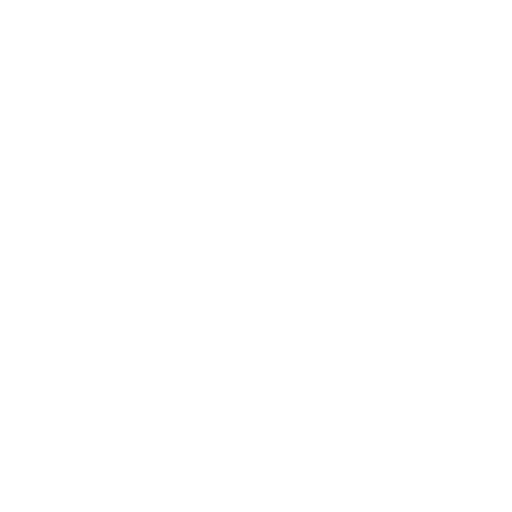
t = 0.00 s
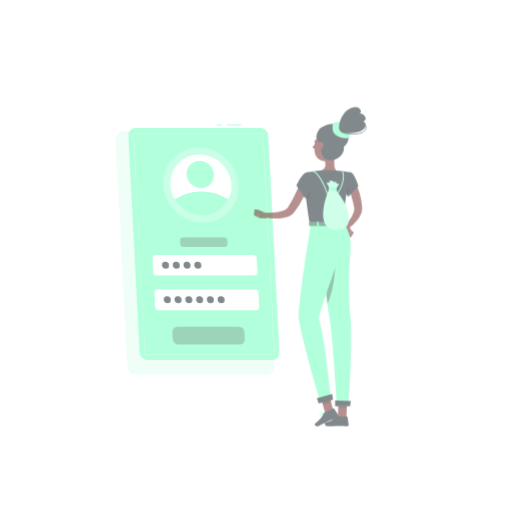
t = 0.42 s
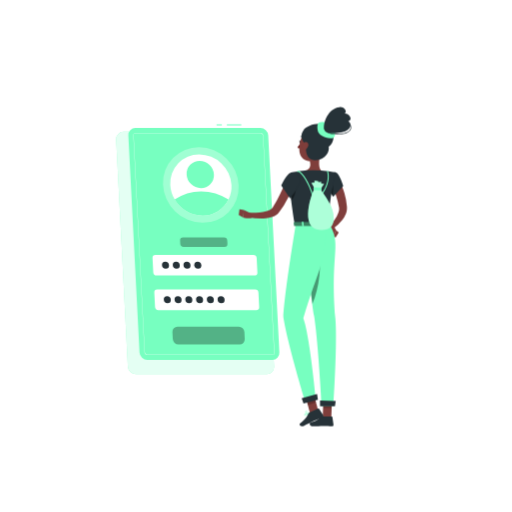
t = 0.83 s
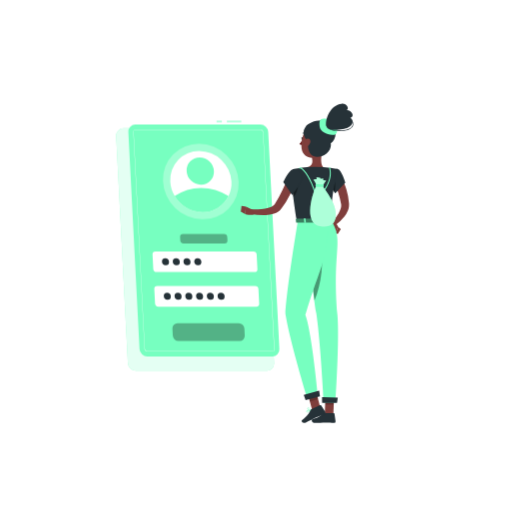
t = 1.25 s
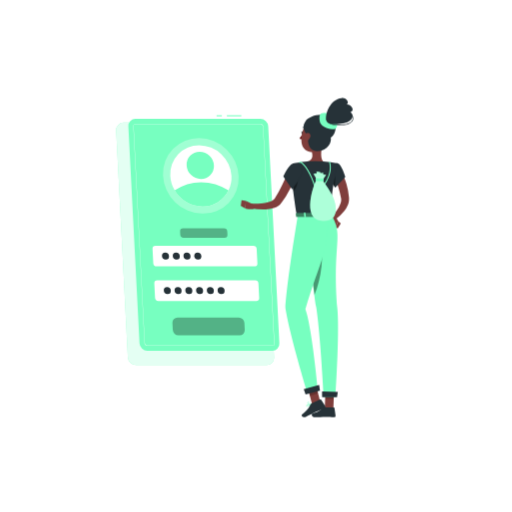
t = 1.67 s
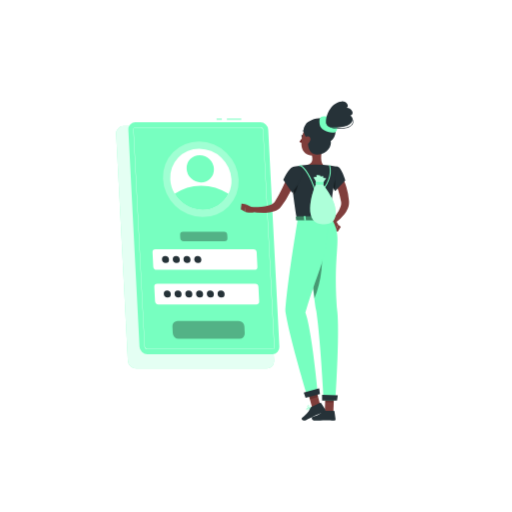
t = 2.08 s

The animated SVG that drew these frames (rendered in a browser with its animation timeline set to each time). Animation: 4 CSS @keyframes rules; one cycle of 2.50 s, repeats indefinitely.

<svg class="animated" id="freepik_stories-login" xmlns="http://www.w3.org/2000/svg" viewBox="0 0 500 500" version="1.1" xmlns:xlink="http://www.w3.org/1999/xlink" xmlns:svgjs="http://svgjs.com/svgjs"><style>svg#freepik_stories-login:not(.animated) .animable {opacity: 0;}svg#freepik_stories-login.animated #freepik--background-complete--inject-138 {animation: 1s 1 forwards cubic-bezier(.36,-0.01,.5,1.38) slideRight,1.5s Infinite  linear heartbeat;animation-delay: 0s,1s;}svg#freepik_stories-login.animated #freepik--Shadow--inject-138 {animation: 1s 1 forwards cubic-bezier(.36,-0.01,.5,1.38) slideRight,1.5s Infinite  linear floating;animation-delay: 0s,1s;}svg#freepik_stories-login.animated #freepik--Login--inject-138 {animation: 1s 1 forwards cubic-bezier(.36,-0.01,.5,1.38) fadeIn,1.5s Infinite  linear floating;animation-delay: 0s,1s;}svg#freepik_stories-login.animated #freepik--Character--inject-138 {animation: 1s 1 forwards cubic-bezier(.36,-0.01,.5,1.38) slideRight,1.5s Infinite  linear floating;animation-delay: 0s,1s;}            @keyframes slideRight {                0% {                    opacity: 0;                    transform: translateX(30px);                }                100% {                    opacity: 1;                    transform: translateX(0);                }            }                    @keyframes heartbeat {                0% {                    transform: scale(1);                }                10% {                    transform: scale(1.1);                }                30% {                    transform: scale(1);                }                40% {                    transform: scale(1);                }                50% {                    transform: scale(1.1);                }                60% {                    transform: scale(1);                }                100% {                    transform: scale(1);                }            }                    @keyframes floating {                0% {                    opacity: 1;                    transform: translateY(0px);                }                50% {                    transform: translateY(-10px);                }                100% {                    opacity: 1;                    transform: translateY(0px);                }            }                    @keyframes fadeIn {                0% {                    opacity: 0;                }                100% {                    opacity: 1;                }            }        .animator-hidden { display: none; }</style><g id="freepik--background-complete--inject-138" class="animable animator-hidden" style="transform-origin: 250px 226.87px;"><rect y="382.4" width="500" height="0.25" style="fill: rgb(235, 235, 235); transform-origin: 250px 382.525px;" id="el7457r08b4r7" class="animable"></rect><rect x="428.22" y="398.49" width="21.68" height="0.25" style="fill: rgb(235, 235, 235); transform-origin: 439.06px 398.615px;" id="elefnuyap0bwc" class="animable"></rect><rect x="310.56" y="393.31" width="34.11" height="0.25" style="fill: rgb(235, 235, 235); transform-origin: 327.615px 393.435px;" id="elb19ox4mvq5c" class="animable"></rect><rect x="396.59" y="389.21" width="44.53" height="0.25" style="fill: rgb(235, 235, 235); transform-origin: 418.855px 389.335px;" id="elj2masdjtm5" class="animable"></rect><rect x="161.88" y="394.25" width="11.14" height="0.25" style="fill: rgb(235, 235, 235); transform-origin: 167.45px 394.375px;" id="elq3or97nnsi" class="animable"></rect><rect x="114.58" y="394.25" width="38.39" height="0.25" style="fill: rgb(235, 235, 235); transform-origin: 133.775px 394.375px;" id="eljaw8w4ak8b" class="animable"></rect><rect x="66.31" y="390.03" width="27.7" height="0.25" style="fill: rgb(235, 235, 235); transform-origin: 80.16px 390.155px;" id="elejwb2b7iiai" class="animable"></rect><path d="M237,337.8H43.91a5.71,5.71,0,0,1-5.7-5.71V60.66A5.71,5.71,0,0,1,43.91,55H237a5.71,5.71,0,0,1,5.71,5.71V332.09A5.71,5.71,0,0,1,237,337.8ZM43.91,55.2a5.46,5.46,0,0,0-5.45,5.46V332.09a5.46,5.46,0,0,0,5.45,5.46H237a5.47,5.47,0,0,0,5.46-5.46V60.66A5.47,5.47,0,0,0,237,55.2Z" style="fill: rgb(235, 235, 235); transform-origin: 140.46px 196.4px;" id="elh77a0rp73l" class="animable"></path><path d="M453.31,337.8H260.21a5.72,5.72,0,0,1-5.71-5.71V60.66A5.72,5.72,0,0,1,260.21,55h193.1A5.71,5.71,0,0,1,459,60.66V332.09A5.71,5.71,0,0,1,453.31,337.8ZM260.21,55.2a5.47,5.47,0,0,0-5.46,5.46V332.09a5.47,5.47,0,0,0,5.46,5.46h193.1a5.47,5.47,0,0,0,5.46-5.46V60.66a5.47,5.47,0,0,0-5.46-5.46Z" style="fill: rgb(235, 235, 235); transform-origin: 356.75px 196.4px;" id="eltjm39xu32vh" class="animable"></path><path d="M115,174.63a20.91,20.91,0,0,0,0-41.82h-2.57v41.82Z" style="fill: rgb(224, 224, 224); transform-origin: 124.17px 153.72px;" id="el5u3jeowdi5" class="animable"></path><circle cx="112.41" cy="153.72" r="20.91" style="fill: rgb(245, 245, 245); transform-origin: 112.41px 153.72px;" id="el01582ja63ek3" class="animable"></circle><path d="M111.45,156.34a28,28,0,0,1-28-28V111.63a2.63,2.63,0,0,1,5.26,0v16.72a22.76,22.76,0,0,0,22.73,22.74,2.63,2.63,0,1,1,0,5.25Z" style="fill: rgb(224, 224, 224); transform-origin: 98.841px 132.674px;" id="elr6s5amlwox" class="animable"></path><path d="M62.83,126.35h46.52a4.86,4.86,0,0,0,4.7-6.1L110,105a4.86,4.86,0,0,0-4.69-3.62H66.87a4.87,4.87,0,0,0-4.7,3.62l-4,15.23A4.85,4.85,0,0,0,62.83,126.35Z" style="fill: rgb(245, 245, 245); transform-origin: 86.1058px 113.865px;" id="el155fwq6yfxh" class="animable"></path><path d="M410.28,174.63a20.91,20.91,0,1,0,0-41.82h-2.57v41.82Z" style="fill: rgb(224, 224, 224); transform-origin: 419.45px 153.72px;" id="el9ysrs1vxbhm" class="animable"></path><circle cx="407.71" cy="153.72" r="20.91" style="fill: rgb(245, 245, 245); transform-origin: 407.71px 153.72px;" id="el8p5suh24ihy" class="animable"></circle><path d="M406.75,156.34a28,28,0,0,1-28-28V111.63a2.63,2.63,0,0,1,5.26,0v16.72a22.76,22.76,0,0,0,22.73,22.74,2.63,2.63,0,1,1,0,5.25Z" style="fill: rgb(224, 224, 224); transform-origin: 394.141px 132.672px;" id="eltwu9zicskw" class="animable"></path><path d="M358.13,126.35h46.52a4.86,4.86,0,0,0,4.7-6.1l-4-15.23a4.86,4.86,0,0,0-4.69-3.62H362.17a4.87,4.87,0,0,0-4.7,3.62l-4,15.23A4.85,4.85,0,0,0,358.13,126.35Z" style="fill: rgb(245, 245, 245); transform-origin: 381.408px 113.875px;" id="elgpy0sz282d5" class="animable"></path><g id="ellgenhtqvehf"><rect x="133.98" y="256.92" width="15.21" height="58.93" style="fill: rgb(230, 230, 230); transform-origin: 141.585px 286.385px; transform: rotate(180deg);" class="animable"></rect></g><polygon points="92.75 315.85 143.22 315.85 150.84 246.88 100.37 246.88 92.75 315.85" style="fill: rgb(240, 240, 240); transform-origin: 121.795px 281.365px;" id="eli3ny8sjxe4d" class="animable"></polygon><polygon points="87.28 315.85 139.42 315.85 147.04 246.88 94.91 246.88 87.28 315.85" style="fill: rgb(245, 245, 245); transform-origin: 117.16px 281.365px;" id="elog4rgfmv5no" class="animable"></polygon><polygon points="135.65 310.42 142.07 252.32 98.67 252.32 92.25 310.42 135.65 310.42" style="fill: rgb(255, 255, 255); transform-origin: 117.16px 281.37px;" id="eli5518x2g2zf" class="animable"></polygon><path d="M126.69,296.33,127,294c1.61-14.58-7.49-27.57-19.31-27.57h0l-.27,2.37c-1.61,14.57,7.49,27.56,19.32,27.56Z" style="fill: rgb(245, 245, 245); transform-origin: 117.21px 281.395px;" id="elp6lyqqg5acj" class="animable"></path><g id="elvwmoy5q7ufq"><rect x="59.08" y="315.85" width="44.84" height="66.55" style="fill: rgb(230, 230, 230); transform-origin: 81.5px 349.125px; transform: rotate(180deg);" class="animable"></rect></g><polygon points="63.59 382.4 59.08 382.4 59.08 369.57 68.32 369.57 63.59 382.4" style="fill: rgb(240, 240, 240); transform-origin: 63.7px 375.985px;" id="el5ffy6em26he" class="animable"></polygon><g id="el9rqv9aw8lgl"><rect x="184.75" y="315.85" width="44.84" height="66.55" style="fill: rgb(230, 230, 230); transform-origin: 207.17px 349.125px; transform: rotate(180deg);" class="animable"></rect></g><g id="eli4uovc54yh"><rect x="59.08" y="315.85" width="129.61" height="58.67" style="fill: rgb(240, 240, 240); transform-origin: 123.885px 345.185px; transform: rotate(180deg);" class="animable"></rect></g><polygon points="184.18 382.4 188.69 382.4 188.69 369.57 179.45 369.57 184.18 382.4" style="fill: rgb(240, 240, 240); transform-origin: 184.07px 375.985px;" id="elg53tyo17sy" class="animable"></polygon><g id="elgf9gyz23edp"><rect x="62.58" y="319.52" width="122.61" height="23.68" style="fill: rgb(230, 230, 230); transform-origin: 123.885px 331.36px; transform: rotate(180deg);" class="animable"></rect></g><path d="M115.71,335h16.35a25.84,25.84,0,0,0,18.78-8.08H96.93A25.87,25.87,0,0,0,115.71,335Z" style="fill: rgb(240, 240, 240); transform-origin: 123.885px 330.96px;" id="elawhfrivsxdw" class="animable"></path><g id="el6itza2oqirr"><rect x="62.58" y="347.02" width="122.61" height="23.68" style="fill: rgb(230, 230, 230); transform-origin: 123.885px 358.86px; transform: rotate(180deg);" class="animable"></rect></g><path d="M115.71,362.46h16.35a25.84,25.84,0,0,0,18.78-8.08H96.93A25.87,25.87,0,0,0,115.71,362.46Z" style="fill: rgb(240, 240, 240); transform-origin: 123.885px 358.42px;" id="elolgdgd76yvc" class="animable"></path><path d="M180.48,313.14h1.16c0-2.39,0-8.44.12-22.31.21-25.15.61-26.68.61-26.68l-2.76,11.61C177.86,288.61,180.12,301.53,180.48,313.14Z" style="fill: rgb(230, 230, 230); transform-origin: 180.662px 288.645px;" id="elajyk5nwe05" class="animable"></path><path d="M178.19,274c-4-4.73-12.45-6.11-21.13-7.29-3.41-.46,8.95,7.33,15,12.86,4.7,4.3,7.7,5.49,9,9.77C181.72,284,181.61,278.11,178.19,274Z" style="fill: rgb(230, 230, 230); transform-origin: 168.927px 278.015px;" id="elz1j5u8rx99n" class="animable"></path><path d="M183.46,282.48c4-4.73,12.45-6.1,21.13-7.28,3.41-.46-9,7.33-15,12.86-4.7,4.3-7.7,5.49-9,9.77C179.93,292.49,180,286.56,183.46,282.48Z" style="fill: rgb(230, 230, 230); transform-origin: 192.719px 286.505px;" id="elt0esxxtcquh" class="animable"></path><path d="M181.76,263c3-5.66,10.46-11,18.87-13,3.3-.79-7.65,10.44-11.81,17.69-3.23,5.62-7.51,12.24-8.18,17C179.64,275.31,178.78,268.69,181.76,263Z" style="fill: rgb(230, 230, 230); transform-origin: 190.473px 267.325px;" id="elqw3ymc21qhi" class="animable"></path><path d="M181.4,315.85h0c-3.54,0-6.47-1.77-6.68-4.05l-.59-3.88h14.55l-.6,3.88C187.88,314.08,185,315.85,181.4,315.85Z" style="fill: rgb(240, 240, 240); transform-origin: 181.405px 311.885px;" id="ely3x5sg8aet" class="animable"></path><polygon points="189.62 309.41 173.19 309.41 172.72 305.08 190.09 305.08 189.62 309.41" style="fill: rgb(240, 240, 240); transform-origin: 181.405px 307.245px;" id="elffr5l50jv7f" class="animable"></polygon><g id="elbzjfkptlz64"><rect x="169.54" y="80.59" width="160.21" height="146.13" style="fill: rgb(230, 230, 230); transform-origin: 249.645px 153.655px; transform: rotate(180deg);" class="animable"></rect></g><g id="el9b02ioak9ho"><rect x="165.93" y="80.59" width="162.24" height="146.13" style="fill: rgb(245, 245, 245); transform-origin: 247.05px 153.655px; transform: rotate(180deg);" class="animable"></rect></g><g id="elbl6w9wgj0b7"><rect x="180.54" y="79.01" width="133.04" height="149.3" style="fill: rgb(250, 250, 250); transform-origin: 247.06px 153.66px; transform: rotate(90deg);" class="animable"></rect></g><polygon points="303.39 220.18 244.63 87.14 224.67 87.14 283.43 220.18 303.39 220.18" style="fill: rgb(255, 255, 255); transform-origin: 264.03px 153.66px;" id="elsqpc101csyo" class="animable"></polygon><polygon points="277.77 220.18 219.01 87.14 205.27 87.14 264.03 220.18 277.77 220.18" style="fill: rgb(255, 255, 255); transform-origin: 241.52px 153.66px;" id="elbax4rnp9qj9" class="animable"></polygon><g id="elgkultczb9s"><rect x="157.46" y="149.8" width="133.04" height="7.72" style="fill: rgb(230, 230, 230); transform-origin: 223.98px 153.66px; transform: rotate(90deg);" class="animable"></rect></g><g id="el0wnqd7o5gz8"><rect x="208.78" y="149.8" width="133.04" height="7.72" style="fill: rgb(230, 230, 230); transform-origin: 275.3px 153.66px; transform: rotate(90deg);" class="animable"></rect></g><g id="el8189mt3yk0h"><rect x="150.54" y="148.42" width="142.06" height="9.76" style="fill: rgb(245, 245, 245); transform-origin: 221.57px 153.3px; transform: rotate(90deg);" class="animable"></rect></g><g id="elz4qu9petbal"><rect x="201.86" y="148.42" width="142.06" height="9.76" style="fill: rgb(245, 245, 245); transform-origin: 272.89px 153.3px; transform: rotate(90deg);" class="animable"></rect></g><g id="elwpe1utwmcy"><rect x="106.23" y="153.31" width="133.04" height="0.69" style="fill: rgb(230, 230, 230); transform-origin: 172.75px 153.655px; transform: rotate(90deg);" class="animable"></rect></g><path d="M163.22,72.17H336.78a.85.85,0,0,1,.84.84h0a.84.84,0,0,1-.84.83H163.22a.84.84,0,0,1-.84-.83h0A.85.85,0,0,1,163.22,72.17Z" style="fill: rgb(230, 230, 230); transform-origin: 250px 73.005px;" id="el60r7vv1d01m" class="animable"></path><path d="M329.75,77.68h0a1.13,1.13,0,0,0,1.12-1.13V74.13A1.12,1.12,0,0,0,329.75,73h0a1.13,1.13,0,0,0-1.13,1.12v2.42A1.14,1.14,0,0,0,329.75,77.68Z" style="fill: rgb(230, 230, 230); transform-origin: 329.745px 75.34px;" id="elqkozixkg3dm" class="animable"></path><path d="M175.8,77.68h0a1.14,1.14,0,0,0,1.13-1.13V74.13A1.13,1.13,0,0,0,175.8,73h0a1.12,1.12,0,0,0-1.12,1.12v2.42A1.13,1.13,0,0,0,175.8,77.68Z" style="fill: rgb(230, 230, 230); transform-origin: 175.805px 75.34px;" id="el0ug4f36dquqh" class="animable"></path><g id="elmxu8rv9ga6c"><rect x="163.48" y="73.01" width="162.13" height="114.44" style="fill: rgb(224, 224, 224); opacity: 0.6; transform-origin: 244.545px 130.23px; transform: rotate(180deg);" class="animable"></rect></g><rect x="306.95" y="259.97" width="38.72" height="23.7" rx="5.38" style="fill: rgb(250, 250, 250); transform-origin: 326.31px 271.82px;" id="el7xbvebeh2w2" class="animable"></rect><rect x="306.95" y="255.59" width="38.72" height="5.08" rx="1.81" style="fill: rgb(230, 230, 230); transform-origin: 326.31px 258.13px;" id="elibf4igokjop" class="animable"></rect><path d="M307.52,310s.51,16.67,19.93,16.67S347.38,310,347.38,310Z" style="fill: rgb(240, 240, 240); transform-origin: 327.45px 318.335px;" id="elmdc0t3qyttq" class="animable"></path><path d="M351.8,310s.51,16.67,19.93,16.67S391.66,310,391.66,310Z" style="fill: rgb(240, 240, 240); transform-origin: 371.73px 318.335px;" id="elg5i9oyapnt8" class="animable"></path><rect x="336.24" y="249.24" width="53.2" height="34.44" rx="7.4" style="fill: rgb(240, 240, 240); transform-origin: 362.84px 266.46px;" id="elm3mtadzkrz" class="animable"></rect><rect x="336.24" y="243.22" width="53.2" height="6.98" rx="2.48" style="fill: rgb(245, 245, 245); transform-origin: 362.84px 246.71px;" id="elc7hi5jv1hzq" class="animable"></rect><g id="el14sjkx7asvz"><rect x="292.9" y="299.75" width="5.04" height="82.64" style="fill: rgb(230, 230, 230); transform-origin: 295.42px 341.07px; transform: rotate(180deg);" class="animable"></rect></g><rect x="411.13" y="283.67" width="27.29" height="16.08" style="fill: rgb(230, 230, 230); transform-origin: 424.775px 291.71px;" id="el7x7ql4oywte" class="animable"></rect><g id="el9zv4bf71c4m"><rect x="275.45" y="283.67" width="135.68" height="16.08" style="fill: rgb(245, 245, 245); transform-origin: 343.29px 291.71px; transform: rotate(180deg);" class="animable"></rect></g><rect x="411.13" y="326.62" width="27.29" height="16.08" style="fill: rgb(230, 230, 230); transform-origin: 424.775px 334.66px;" id="elsb8y7g54do" class="animable"></rect><g id="elckxamd60vt6"><rect x="275.45" y="326.62" width="135.68" height="16.08" style="fill: rgb(245, 245, 245); transform-origin: 343.29px 334.66px; transform: rotate(180deg);" class="animable"></rect></g><g id="elxbaz5ljahm"><rect x="428.58" y="299.75" width="5.04" height="82.64" style="fill: rgb(230, 230, 230); transform-origin: 431.1px 341.07px; transform: rotate(180deg);" class="animable"></rect></g><g id="el59mlp43wg95"><rect x="406.09" y="299.75" width="5.04" height="82.64" style="fill: rgb(245, 245, 245); transform-origin: 408.61px 341.07px; transform: rotate(180deg);" class="animable"></rect></g><g id="elcqtb6d0nz86"><rect x="275.45" y="299.75" width="5.04" height="82.64" style="fill: rgb(245, 245, 245); transform-origin: 277.97px 341.07px; transform: rotate(180deg);" class="animable"></rect></g></g><g id="freepik--Shadow--inject-138" class="animable animator-hidden" style="transform-origin: 250px 416.24px;"><ellipse id="freepik--path--inject-138" cx="250" cy="416.24" rx="193.89" ry="11.32" style="fill: rgb(245, 245, 245); transform-origin: 250px 416.24px;" class="animable"></ellipse></g><g id="freepik--Login--inject-138" class="animable" style="transform-origin: 193.11px 243.48px;"><path d="M260.41,365.5H132.84a8.13,8.13,0,0,1-8-7.64L113.4,136.31a7.17,7.17,0,0,1,7.24-7.63H248.21a8.12,8.12,0,0,1,8,7.63l11.42,221.55A7.18,7.18,0,0,1,260.41,365.5Z" style="fill: rgb(119, 255, 192); transform-origin: 190.515px 247.09px;" id="elx6pdg6twu6p" class="animable"></path><g id="elo6luetamnmn"><path d="M260.41,365.5H132.84a8.13,8.13,0,0,1-8-7.64L113.4,136.31a7.17,7.17,0,0,1,7.24-7.63H248.21a8.12,8.12,0,0,1,8,7.63l11.42,221.55A7.18,7.18,0,0,1,260.41,365.5Z" style="fill: rgb(255, 255, 255); opacity: 0.8; transform-origin: 190.515px 247.09px;" class="animable"></path></g><rect x="221.51" y="121.46" width="14.11" height="1" style="fill: rgb(119, 255, 192); transform-origin: 228.565px 121.96px;" id="elfiki42m6625" class="animable"></rect><rect x="211.45" y="121.46" width="5.17" height="1" style="fill: rgb(119, 255, 192); transform-origin: 214.035px 121.96px;" id="elxojwnm8tg0o" class="animable"></rect><path d="M265.9,351.44h-122a7.77,7.77,0,0,1-7.68-7.29l-10.92-211.9a6.86,6.86,0,0,1,6.93-7.3h122a7.77,7.77,0,0,1,7.67,7.3l10.92,211.9A6.85,6.85,0,0,1,265.9,351.44Z" style="fill: rgb(119, 255, 192); transform-origin: 199.06px 238.195px;" id="elhjdg3ekzcw" class="animable"></path><path d="M265.9,346.57h-122a2.92,2.92,0,0,1-2.81-2.68L130.16,132a2,2,0,0,1,.54-1.55,2,2,0,0,1,1.52-.62h122a2.92,2.92,0,0,1,2.8,2.68L268,344.4a2,2,0,0,1-2.05,2.17ZM132.22,130.08a1.79,1.79,0,0,0-1.34.54,1.84,1.84,0,0,0-.47,1.37l10.92,211.89a2.67,2.67,0,0,0,2.56,2.44h122a1.74,1.74,0,0,0,1.33-.54,1.76,1.76,0,0,0,.47-1.37L256.78,132.52a2.66,2.66,0,0,0-2.55-2.44Z" style="fill: rgb(255, 255, 255); transform-origin: 199.08px 238.2px;" id="eltyrn4c0i2l" class="animable"></path><g id="elpegdpgyq2we"><ellipse cx="196.09" cy="180.61" rx="36" ry="37.9" style="fill: rgb(255, 255, 255); opacity: 0.3; transform-origin: 196.09px 180.61px; transform: rotate(-45.74deg);" class="animable"></ellipse></g><path d="M226,180.61a28.71,28.71,0,0,1-2.87,14.24,28.07,28.07,0,0,1-25.47,15.65,31.75,31.75,0,0,1-27.08-15.65,30.78,30.78,0,0,1-4.34-14.24,28.09,28.09,0,0,1,28.34-29.88A31.81,31.81,0,0,1,226,180.61Z" style="fill: rgb(255, 255, 255); transform-origin: 196.115px 180.615px;" id="elus2o1sh4lu" class="animable"></path><path d="M223.1,194.85a28.07,28.07,0,0,1-25.47,15.65,31.75,31.75,0,0,1-27.08-15.65,45.16,45.16,0,0,1,25.86-8A49.14,49.14,0,0,1,223.1,194.85Z" style="fill: rgb(119, 255, 192); transform-origin: 196.825px 198.676px;" id="eltx8ldji0gn" class="animable"></path><g id="elvrmj9a8w8k8"><ellipse cx="195.56" cy="170.39" rx="12.97" ry="13.66" style="fill: rgb(119, 255, 192); transform-origin: 195.56px 170.39px; transform: rotate(-45.74deg);" class="animable"></ellipse></g><path d="M248.41,269H152.88a3.29,3.29,0,0,1-3.25-3.09l-.72-14a2.9,2.9,0,0,1,2.93-3.08h95.53a3.29,3.29,0,0,1,3.25,3.08l.72,14A2.9,2.9,0,0,1,248.41,269Z" style="fill: rgb(255, 255, 255); transform-origin: 200.125px 258.915px;" id="elakrloc5u8o" class="animable"></path><g id="elj2vro5sqf2"><path d="M219.16,241.1h-39.9A3.29,3.29,0,0,1,176,238l-.15-3a2.9,2.9,0,0,1,2.93-3.09h39.89a3.29,3.29,0,0,1,3.25,3.09l.16,3A2.92,2.92,0,0,1,219.16,241.1Z" style="opacity: 0.3; transform-origin: 198.965px 236.505px;" class="animable"></path></g><g id="elz2r9g7neoza"><path d="M234,336.31H174.23a5.61,5.61,0,0,1-5.53-5.26l-.35-6.9a5,5,0,0,1,5-5.26H233.1a5.61,5.61,0,0,1,5.53,5.26l.35,6.9A5,5,0,0,1,234,336.31Z" style="opacity: 0.3; transform-origin: 203.665px 327.6px;" class="animable"></path></g><path d="M250.16,302.86H154.62a3.3,3.3,0,0,1-3.25-3.09l-.72-14a2.91,2.91,0,0,1,2.93-3.09h95.53a3.29,3.29,0,0,1,3.25,3.09l.73,14A2.92,2.92,0,0,1,250.16,302.86Z" style="fill: rgb(255, 255, 255); transform-origin: 201.87px 292.77px;" id="elpy0y1q77sxe" class="animable"></path><path d="M165,258.91a3.22,3.22,0,0,1-3.25,3.42,3.64,3.64,0,0,1-3.59-3.42,3.21,3.21,0,0,1,3.24-3.42A3.65,3.65,0,0,1,165,258.91Z" style="fill: rgb(38, 50, 56); transform-origin: 161.58px 258.91px;" id="el8w6wxkffrx5" class="animable"></path><path d="M175.53,258.91a3.21,3.21,0,0,1-3.24,3.42,3.63,3.63,0,0,1-3.59-3.42,3.21,3.21,0,0,1,3.24-3.42A3.63,3.63,0,0,1,175.53,258.91Z" style="fill: rgb(38, 50, 56); transform-origin: 172.115px 258.91px;" id="elm64cuux9tsd" class="animable"></path><path d="M186,258.91a3.21,3.21,0,0,1-3.24,3.42,3.65,3.65,0,0,1-3.6-3.42,3.22,3.22,0,0,1,3.25-3.42A3.64,3.64,0,0,1,186,258.91Z" style="fill: rgb(38, 50, 56); transform-origin: 182.58px 258.91px;" id="eldv27ubyerwj" class="animable"></path><path d="M196.55,258.91a3.22,3.22,0,0,1-3.24,3.42,3.65,3.65,0,0,1-3.6-3.42,3.22,3.22,0,0,1,3.24-3.42A3.65,3.65,0,0,1,196.55,258.91Z" style="fill: rgb(38, 50, 56); transform-origin: 193.13px 258.91px;" id="elvy87jjl1am8" class="animable"></path><path d="M166.77,292.75a3.21,3.21,0,0,1-3.24,3.42,3.65,3.65,0,0,1-3.6-3.42,3.22,3.22,0,0,1,3.25-3.42A3.64,3.64,0,0,1,166.77,292.75Z" style="fill: rgb(38, 50, 56); transform-origin: 163.35px 292.75px;" id="elspg7a7vwml" class="animable"></path><path d="M177.28,292.75a3.22,3.22,0,0,1-3.24,3.42,3.65,3.65,0,0,1-3.6-3.42,3.21,3.21,0,0,1,3.24-3.42A3.65,3.65,0,0,1,177.28,292.75Z" style="fill: rgb(38, 50, 56); transform-origin: 173.86px 292.75px;" id="elc3uzsz6e1sk" class="animable"></path><path d="M187.79,292.75a3.22,3.22,0,0,1-3.25,3.42,3.63,3.63,0,0,1-3.59-3.42,3.21,3.21,0,0,1,3.24-3.42A3.65,3.65,0,0,1,187.79,292.75Z" style="fill: rgb(38, 50, 56); transform-origin: 184.37px 292.75px;" id="el8klstsw8r98" class="animable"></path><path d="M198.29,292.75a3.21,3.21,0,0,1-3.24,3.42,3.65,3.65,0,0,1-3.6-3.42,3.22,3.22,0,0,1,3.25-3.42A3.63,3.63,0,0,1,198.29,292.75Z" style="fill: rgb(38, 50, 56); transform-origin: 194.87px 292.75px;" id="elq8yqg0abd5n" class="animable"></path><path d="M208.8,292.75a3.21,3.21,0,0,1-3.24,3.42,3.65,3.65,0,0,1-3.6-3.42,3.22,3.22,0,0,1,3.24-3.42A3.65,3.65,0,0,1,208.8,292.75Z" style="fill: rgb(38, 50, 56); transform-origin: 205.38px 292.75px;" id="elaixnuyhh92j" class="animable"></path><path d="M219.31,292.75a3.22,3.22,0,0,1-3.25,3.42,3.64,3.64,0,0,1-3.59-3.42,3.21,3.21,0,0,1,3.24-3.42A3.65,3.65,0,0,1,219.31,292.75Z" style="fill: rgb(38, 50, 56); transform-origin: 215.89px 292.75px;" id="el82om9aa8m48" class="animable"></path></g><g id="freepik--Character--inject-138" class="animable animator-active" style="transform-origin: 290.067px 260.484px;"><path d="M333,176.62c.25.38.38.58.54.85l.45.74c.29.5.55,1,.8,1.49.5,1,1,2,1.4,3a55.2,55.2,0,0,1,2.16,6.09,63.77,63.77,0,0,1,2.38,12.54l.07.79a4.59,4.59,0,0,1,0,.48l0,.53a12.79,12.79,0,0,1-.12,2.08,17.14,17.14,0,0,1-1,3.73,25.81,25.81,0,0,1-3.46,6,42.89,42.89,0,0,1-9.31,8.81l-2.76-3.23a57.35,57.35,0,0,0,6.64-9.19,21,21,0,0,0,2-4.72,9.53,9.53,0,0,0,.33-2.14,4.69,4.69,0,0,0,0-.93l0-.21a1.3,1.3,0,0,0,0-.28l-.12-.7a79.26,79.26,0,0,0-2.72-11c-.58-1.79-1.29-3.52-2-5.21-.35-.85-.75-1.68-1.15-2.48l-.62-1.18-.31-.55-.26-.44Z" style="fill: rgb(128, 62, 60); transform-origin: 332.478px 200.185px;" id="elq78t4id2dcj" class="animable"></path><path d="M323.7,223.77l3.62,7.65,2.87-6.47s-2.55-5.6-6-5.08Z" style="fill: rgb(127, 62, 59); transform-origin: 326.945px 225.628px;" id="eliy787370e7" class="animable"></path><polygon points="329.91 231.8 332.79 227.08 330.19 224.95 327.32 231.42 329.91 231.8" style="fill: rgb(127, 62, 59); transform-origin: 330.055px 228.375px;" id="elehiosgyo54b" class="animable"></polygon><path d="M313.63,408.22a10.27,10.27,0,0,0,2.22-.3.22.22,0,0,0,.15-.16.2.2,0,0,0-.09-.2c-.29-.19-2.83-1.83-3.81-1.39a.68.68,0,0,0-.39.56,1.13,1.13,0,0,0,.33,1A2.37,2.37,0,0,0,313.63,408.22Zm1.65-.59c-1.45.3-2.55.25-3-.14a.77.77,0,0,1-.21-.71c0-.17.1-.22.17-.25C312.78,406.29,314.25,407,315.28,407.63Z" style="fill: rgb(119, 255, 192); transform-origin: 313.848px 407.16px;" id="ela1xarl2rxsl" class="animable"></path><path d="M315.8,407.92l.1,0a.22.22,0,0,0,.1-.18c0-.1,0-2.51-.92-3.32a1.05,1.05,0,0,0-.84-.26.69.69,0,0,0-.67.55c-.19.95,1.33,2.75,2.13,3.21Zm-1.43-3.39a.61.61,0,0,1,.44.17,4.53,4.53,0,0,1,.78,2.64c-.8-.64-1.75-2-1.63-2.57,0-.09.07-.21.32-.24Z" style="fill: rgb(119, 255, 192); transform-origin: 314.777px 406.035px;" id="ell5rsg1uwdcs" class="animable"></path><path d="M304.19,404.14a.21.21,0,0,0-.14-.34c-.41,0-4-.17-4.82.71l0,.06a.63.63,0,0,0-.09.62,1.11,1.11,0,0,0,.73.73c1.16.36,3.21-.95,4.33-1.76Zm-4.66.63c.45-.48,2.43-.61,3.91-.59-1.55,1.06-2.84,1.56-3.49,1.36a.72.72,0,0,1-.48-.48.27.27,0,0,1,0-.25Z" style="fill: rgb(119, 255, 192); transform-origin: 301.666px 404.884px;" id="els8ur6nrty6l" class="animable"></path><path d="M304.19,404.14l0,0a.23.23,0,0,0,0-.2c-.05-.08-1.17-2-2.49-2.4a1.45,1.45,0,0,0-1.14.14c-.48.28-.51.61-.45.82.26.93,2.81,1.75,3.91,1.74A.2.2,0,0,0,304.19,404.14Zm-3.59-2a.84.84,0,0,1,.19-.14,1,1,0,0,1,.84-.11c.87.23,1.68,1.35,2.05,1.9-1.19-.13-3-.86-3.15-1.42A.23.23,0,0,1,300.6,402.13Z" style="fill: rgb(119, 255, 192); transform-origin: 302.15px 402.861px;" id="elnjtqvxjamli" class="animable"></path><path d="M315.2,147.33c-1,5-3.16,15.81.31,19.13,0,0-1.36,5-10.59,5-10.16,0-4.85-5-4.85-5,5.54-1.32,5.4-5.44,4.43-9.3Z" style="fill: rgb(127, 62, 59); transform-origin: 307.097px 159.395px;" id="el13hf72i4ctf9" class="animable"></path><path d="M298.28,135.61a.53.53,0,0,0,.17,0,.4.4,0,0,0,.18-.54,3.94,3.94,0,0,0-2.88-2.2.41.41,0,0,0-.44.35.4.4,0,0,0,.35.44h0a3.14,3.14,0,0,1,2.26,1.77A.4.4,0,0,0,298.28,135.61Z" style="fill: rgb(38, 50, 56); transform-origin: 296.991px 134.243px;" id="elfxm4fkrrvph" class="animable"></path><path d="M295.25,140a18.26,18.26,0,0,1-2.92,4,2.91,2.91,0,0,0,2.33.74Z" style="fill: rgb(99, 15, 15); transform-origin: 293.79px 142.382px;" id="el03fuir7hwcql" class="animable"></path><path d="M296,138.87c-.08.67-.51,1.17-.94,1.12s-.73-.64-.65-1.31.51-1.17,1-1.12S296.07,138.2,296,138.87Z" style="fill: rgb(38, 50, 56); transform-origin: 295.206px 138.775px;" id="el14gw8woo6yh" class="animable"></path><path d="M295.54,137.62,294,137S294.65,138.32,295.54,137.62Z" style="fill: rgb(38, 50, 56); transform-origin: 294.77px 137.412px;" id="el8szazgd3t4" class="animable"></path><polygon points="313.02 402.24 304.86 404.14 299.9 385.38 308.06 383.48 313.02 402.24" style="fill: rgb(127, 62, 59); transform-origin: 306.46px 393.81px;" id="elukiwwzbmlz" class="animable"></polygon><polygon points="325.54 407.72 317.17 407.72 317.82 388.33 326.2 388.33 325.54 407.72" style="fill: rgb(127, 62, 59); transform-origin: 321.685px 398.025px;" id="elvuerjconrjl" class="animable"></polygon><path d="M316.5,406.75h9.41a.67.67,0,0,1,.67.58l1.07,7.44a1.34,1.34,0,0,1-1.34,1.49c-3.28-.05-4.86-.25-9-.25-2.55,0-6.27.27-9.78.27s-3.71-3.48-2.24-3.79c6.56-1.42,7.6-3.36,9.81-5.22A2.17,2.17,0,0,1,316.5,406.75Z" style="fill: rgb(38, 50, 56); transform-origin: 316.043px 411.515px;" id="elf2g8s1lpag9" class="animable"></path><path d="M304.14,402.89l8.55-3.93a.66.66,0,0,1,.84.24l4.09,6.32a1.35,1.35,0,0,1-.6,1.91c-3,1.32-4.52,1.81-8.28,3.54-2.31,1.06-7,3.5-10.18,5s-4.82-1.61-3.62-2.51c5.37-4,6.91-6.87,8.14-9.48A2.14,2.14,0,0,1,304.14,402.89Z" style="fill: rgb(38, 50, 56); transform-origin: 306.176px 407.634px;" id="elv54l1s19tbc" class="animable"></path><g id="elxdsykzj2rt"><polygon points="299.9 385.38 302.56 395.44 310.62 393.15 308.07 383.48 299.9 385.38" style="opacity: 0.2; transform-origin: 305.26px 389.46px;" class="animable"></polygon></g><g id="elaau8k8eysj"><polygon points="326.2 388.33 317.82 388.33 317.49 398.33 325.87 398.33 326.2 388.33" style="opacity: 0.2; transform-origin: 321.845px 393.33px;" class="animable"></polygon></g><path d="M330,168.36c3.48.77,7.2,13.28,7.2,13.28l-9.84,10.47s-8.17-11.76-6.5-16.08C322.55,171.52,325.85,167.46,330,168.36Z" style="fill: rgb(38, 50, 56); transform-origin: 328.917px 180.172px;" id="el4t3pqg1i7p2" class="animable"></path><g id="el5xb490ssdwg"><path d="M324.44,176.33c-1.76-1.61-2.95-1.13-3.76.15-.8,3.72,3.94,11.51,5.85,14.46C327.41,187.42,328.42,180,324.44,176.33Z" style="opacity: 0.4; transform-origin: 323.96px 183.124px;" class="animable"></path></g><path d="M285.91,168.61s-4,1.4,4,50.55h34c-.57-13.84-.59-22.38,6-50.8a100.28,100.28,0,0,0-14.45-1.9,107.4,107.4,0,0,0-15.44,0C293.43,167.07,285.91,168.61,285.91,168.61Z" style="fill: rgb(38, 50, 56); transform-origin: 307.41px 192.671px;" id="elz7gm9v1vuu" class="animable"></path><g id="el7z462f1vpa4"><path d="M285.6,187.47c.22,2.39.51,5.08.89,8.12,2.79-2.51,5.07-9.65,4.23-13.81A24.59,24.59,0,0,0,285.6,187.47Z" style="opacity: 0.4; transform-origin: 288.248px 188.685px;" class="animable"></path></g><path d="M289.24,180a148.06,148.06,0,0,1-6.19,13.55,83.26,83.26,0,0,1-8,13l-.64.79-.32.39c-.11.13-.2.25-.37.43a12.44,12.44,0,0,1-2,1.76,16.3,16.3,0,0,1-4.18,2.08,30.53,30.53,0,0,1-8,1.42,59.36,59.36,0,0,1-15.16-1.35l.55-4.2c2.3,0,4.71,0,7-.19a56.44,56.44,0,0,0,6.86-.76,27,27,0,0,0,6.14-1.72,9.17,9.17,0,0,0,2.21-1.34,4.57,4.57,0,0,0,.69-.72s.12-.16.2-.27l.23-.33.47-.66a99.14,99.14,0,0,0,6.69-12.11c2-4.25,4-8.66,5.83-13Z" style="fill: rgb(128, 62, 60); transform-origin: 266.81px 195.118px;" id="elpj1sp08ea88" class="animable"></path><path d="M285.91,168.61c-4.17,1-9.29,12.44-9.29,12.44l8.64,12.7s11.51-14.49,10.14-18.91C294,170.23,291,167.37,285.91,168.61Z" style="fill: rgb(38, 50, 56); transform-origin: 286.067px 181.035px;" id="elj0ng6k3h137" class="animable"></path><path d="M247.33,208.51l-7.21-3.33-.72,7.17s6,1.77,9,0Z" style="fill: rgb(127, 62, 59); transform-origin: 243.9px 209.158px;" id="elvd76rojs0bc" class="animable"></path><polygon points="235.81 204.46 235.12 209.92 239.4 212.35 240.12 205.18 235.81 204.46" style="fill: rgb(127, 62, 59); transform-origin: 237.62px 208.405px;" id="el9c5cs198oac" class="animable"></polygon><path d="M318.82,139.36c-1.53,8.17-2,11.67-6.68,15.38-7,5.58-16.75,1.92-17.69-6.54-.86-7.62,1.78-19.7,10.25-22A11.33,11.33,0,0,1,318.82,139.36Z" style="fill: rgb(127, 62, 59); transform-origin: 306.669px 141.599px;" id="elr55hsxxep9" class="animable"></path><path d="M300.87,141.08c-.47,4.17-.65,15,8.51,15.34,11.21.41,14.57-9.17,13.57-13,5.84-4.75,6.68-12.92.12-19.17s-21-2.76-25,3.33C293,135.13,300.87,141.08,300.87,141.08Z" style="fill: rgb(38, 50, 56); transform-origin: 312.017px 138.692px;" id="elbm03kje5j3k" class="animable"></path><path d="M312.1,126.68c-.54-4.4-.12-7.43,4-7.43s9.74,1.49,11.8,5.7,2.23,10.8-3.52,10.13S312.75,131.94,312.1,126.68Z" style="fill: rgb(119, 255, 192); transform-origin: 320.56px 127.189px;" id="elmwxc98gyihi" class="animable"></path><path d="M318.48,125.62c-1-5.24,3.69-20,15.08-21,5.28-.45,7.72,5.23,5,6.17,5-.06,8.2,6.55,3.54,7.54,3.68,2.36,2.77,7.2-2.48,9.58C335.71,129.71,319.83,132.88,318.48,125.62Z" style="fill: rgb(38, 50, 56); transform-origin: 331.357px 117.383px;" id="elmdbo1vmvnms" class="animable"></path><path d="M330.65,131.25c-3.67,0-7.5-.54-9.88-2.13a4.89,4.89,0,0,1-2.35-3.8.26.26,0,0,1,.23-.27.24.24,0,0,1,.27.23,4.46,4.46,0,0,0,2.13,3.43c4.53,3,15,2,18.26,1,2.82-.92,4.73-2.71,5.11-4.77a4.14,4.14,0,0,0-1.67-4,.24.24,0,0,1,0-.35.25.25,0,0,1,.35,0,4.66,4.66,0,0,1,1.85,4.53c-.41,2.25-2.44,4.17-5.44,5.15A32.69,32.69,0,0,1,330.65,131.25Z" style="fill: rgb(38, 50, 56); transform-origin: 331.717px 125.89px;" id="elhp0czhlauut" class="animable"></path><path d="M298.32,140a6.15,6.15,0,0,0-1.07,4.51c.33,2.1,2.37,2.24,3.85.9s2.77-3.76,1.68-5.5A2.62,2.62,0,0,0,298.32,140Z" style="fill: rgb(127, 62, 59); transform-origin: 300.182px 142.494px;" id="elwrq7g8mn44b" class="animable"></path><path d="M298.89,219.16s4.86,57.49,9.91,89.89c4.07,26.17,7.29,87.34,7.29,87.34h11.42s4.06-59.34,2-85.22c-5.23-65.5,6.44-70.84-5.57-92Z" style="fill: rgb(119, 255, 192); transform-origin: 314.492px 307.775px;" id="elj814s8ej1nb" class="animable"></path><g id="elomw3k0ms9zk"><path d="M313.27,240.89a55.8,55.8,0,0,0-10.79,16.28c1.33,12.92,2.91,27.26,4.59,39.82A110.38,110.38,0,0,0,313.27,240.89Z" style="opacity: 0.4; transform-origin: 308.482px 268.94px;" class="animable"></path></g><path d="M290.9,218.8s-10.55,62.79-12.21,91.09c4.14,26.17,21.08,81.49,21.08,81.49l10.39-3.77s-5.75-60.32-12-76.83c14.07-47.37,24.41-59.35,21.4-91.62C312.35,219.16,290.9,218.8,290.9,218.8Z" style="fill: rgb(119, 255, 192); transform-origin: 299.387px 305.09px;" id="elsdui1rzbmv" class="animable"></path><polygon points="298.38 394.14 312.42 390.33 311.62 384.73 296.59 388.8 298.38 394.14" style="fill: rgb(38, 50, 56); transform-origin: 304.505px 389.435px;" id="elrzu9ps2x6sr" class="animable"></polygon><polygon points="314.52 396.62 329.07 396.62 329.83 391.52 314.44 391 314.52 396.62" style="fill: rgb(38, 50, 56); transform-origin: 322.135px 393.81px;" id="ela8f8sfhyfzh" class="animable"></polygon><path d="M324.44,217.16l1.53,3.05c.12.24-.16.48-.55.48H289.74c-.3,0-.56-.15-.58-.35l-.31-3c0-.21.25-.39.58-.39h34.45A.63.63,0,0,1,324.44,217.16Z" style="fill: rgb(119, 255, 192); transform-origin: 307.424px 218.817px;" id="elvw1e7f1kp7o" class="animable"></path><g id="elnvzj9qnl9jh"><path d="M324.44,217.16l1.53,3.05c.12.24-.16.48-.55.48H289.74c-.3,0-.56-.15-.58-.35l-.31-3c0-.21.25-.39.58-.39h34.45A.63.63,0,0,1,324.44,217.16Z" style="opacity: 0.5; transform-origin: 307.424px 218.817px;" class="animable"></path></g><path d="M319.81,221h.92c.19,0,.33-.1.32-.21l-.44-4c0-.12-.17-.21-.35-.21h-.93c-.18,0-.32.09-.31.21l.43,4C319.47,220.92,319.63,221,319.81,221Z" style="fill: rgb(119, 255, 192); transform-origin: 320.035px 218.79px;" id="eljzv5egen2d" class="animable"></path><path d="M307.43,191.88a.52.52,0,0,1-.49-.37c-3.26-12.06-10-22-13.27-23.5a1.14,1.14,0,0,0-.85-.14.5.5,0,1,1-.41-.91,2,2,0,0,1,1.68.14c3.46,1.64,10.3,11.44,13.72,23.77,2.45,0,6.23-.33,7.15-.41,1.14-1.36,9.52-11.84,6.39-23.31a.49.49,0,0,1,.35-.61.5.5,0,0,1,.61.35c3.49,12.76-6.63,24.27-6.74,24.38a.46.46,0,0,1-.32.17C315.2,191.44,310.21,191.88,307.43,191.88Z" style="fill: rgb(119, 255, 192); transform-origin: 307.564px 179.202px;" id="elwnz64cz1m3" class="animable"></path><path d="M324,198.94c-5.45-10.21-7.68-10.93-8.65-14.21a17,17,0,0,1,3.1-5c-.66-.19-2.08-.47-3-.64.1-.45.21-.89.31-1.32a9.54,9.54,0,0,0-3,.14l0-1a13,13,0,0,0-3.87-.25q.17.71.33,1.44c-1,.19-2.52.5-3.25.71a14.4,14.4,0,0,1,3.05,5.57c-2.94,5.05-14.36,37.51,4.22,40S329.44,209.16,324,198.94Z" style="fill: rgb(119, 255, 192); transform-origin: 315.384px 200.615px;" id="elw6zt8jxsu7r" class="animable"></path><g id="elbsasvw96p6l"><path d="M324,198.94c-5.45-10.21-7.68-10.93-8.65-14.21a17,17,0,0,1,3.1-5c-.66-.19-2.08-.47-3-.64.1-.45.21-.89.31-1.32a9.54,9.54,0,0,0-3,.14l0-1a13,13,0,0,0-3.87-.25q.17.71.33,1.44c-1,.19-2.52.5-3.25.71a14.4,14.4,0,0,1,3.05,5.57c-2.94,5.05-14.36,37.51,4.22,40S329.44,209.16,324,198.94Z" style="fill: rgb(255, 255, 255); opacity: 0.4; transform-origin: 315.384px 200.615px;" class="animable"></path></g><path d="M308.26,183.41a6.29,6.29,0,0,0-.15,1.57c0,.37,1,.62,2.11.73s5.77.29,5.62-.23.23-1.23.25-1.67-1.85-.46-3.42-.4S308.57,182.85,308.26,183.41Z" style="fill: rgb(119, 255, 192); transform-origin: 312.099px 184.503px;" id="el1iurqbjaoo8" class="animable"></path><path d="M297.45,221h.92c.18,0,.32-.1.31-.21l-.43-4c0-.12-.17-.21-.36-.21H297c-.18,0-.32.09-.31.21l.43,4C297.1,220.92,297.26,221,297.45,221Z" style="fill: rgb(119, 255, 192); transform-origin: 297.685px 218.79px;" id="el42bgxkuy4g6" class="animable"></path></g><defs>     <filter id="active" height="200%">         <feMorphology in="SourceAlpha" result="DILATED" operator="dilate" radius="2"></feMorphology>                <feFlood flood-color="#32DFEC" flood-opacity="1" result="PINK"></feFlood>        <feComposite in="PINK" in2="DILATED" operator="in" result="OUTLINE"></feComposite>        <feMerge>            <feMergeNode in="OUTLINE"></feMergeNode>            <feMergeNode in="SourceGraphic"></feMergeNode>        </feMerge>    </filter>    <filter id="hover" height="200%">        <feMorphology in="SourceAlpha" result="DILATED" operator="dilate" radius="2"></feMorphology>                <feFlood flood-color="#ff0000" flood-opacity="0.5" result="PINK"></feFlood>        <feComposite in="PINK" in2="DILATED" operator="in" result="OUTLINE"></feComposite>        <feMerge>            <feMergeNode in="OUTLINE"></feMergeNode>            <feMergeNode in="SourceGraphic"></feMergeNode>        </feMerge>            <feColorMatrix type="matrix" values="0   0   0   0   0                0   1   0   0   0                0   0   0   0   0                0   0   0   1   0 "></feColorMatrix>    </filter></defs></svg>